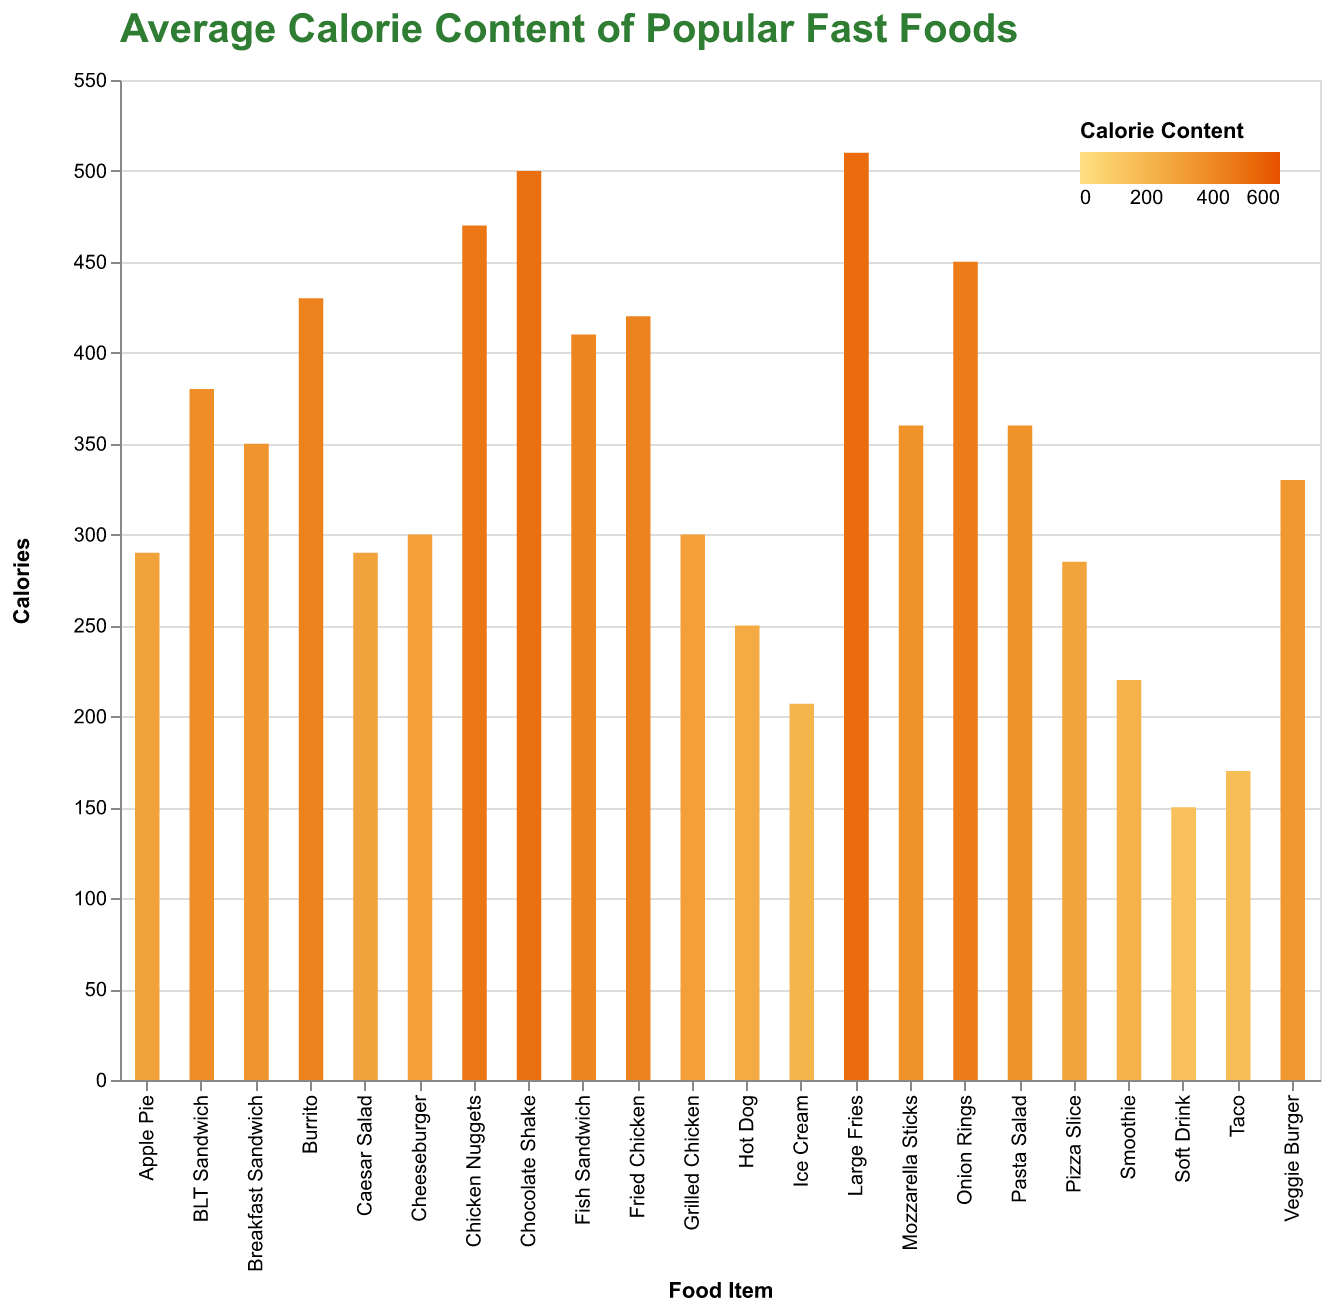

Values plotted in this chart, from the file beside it:
Food Item, Calories
Cheeseburger, 300
Large Fries, 510
Chocolate Shake, 500
Fried Chicken, 420
Pizza Slice, 285
Hot Dog, 250
Ice Cream, 207
Chicken Nuggets, 470
Soft Drink, 150
Taco, 170
Pasta Salad, 360
Fish Sandwich, 410
Burrito, 430
Breakfast Sandwich, 350
Grilled Chicken, 300
Onion Rings, 450
Caesar Salad, 290
BLT Sandwich, 380
Smoothie, 220
Veggie Burger, 330
Apple Pie, 290
Mozzarella Sticks, 360
